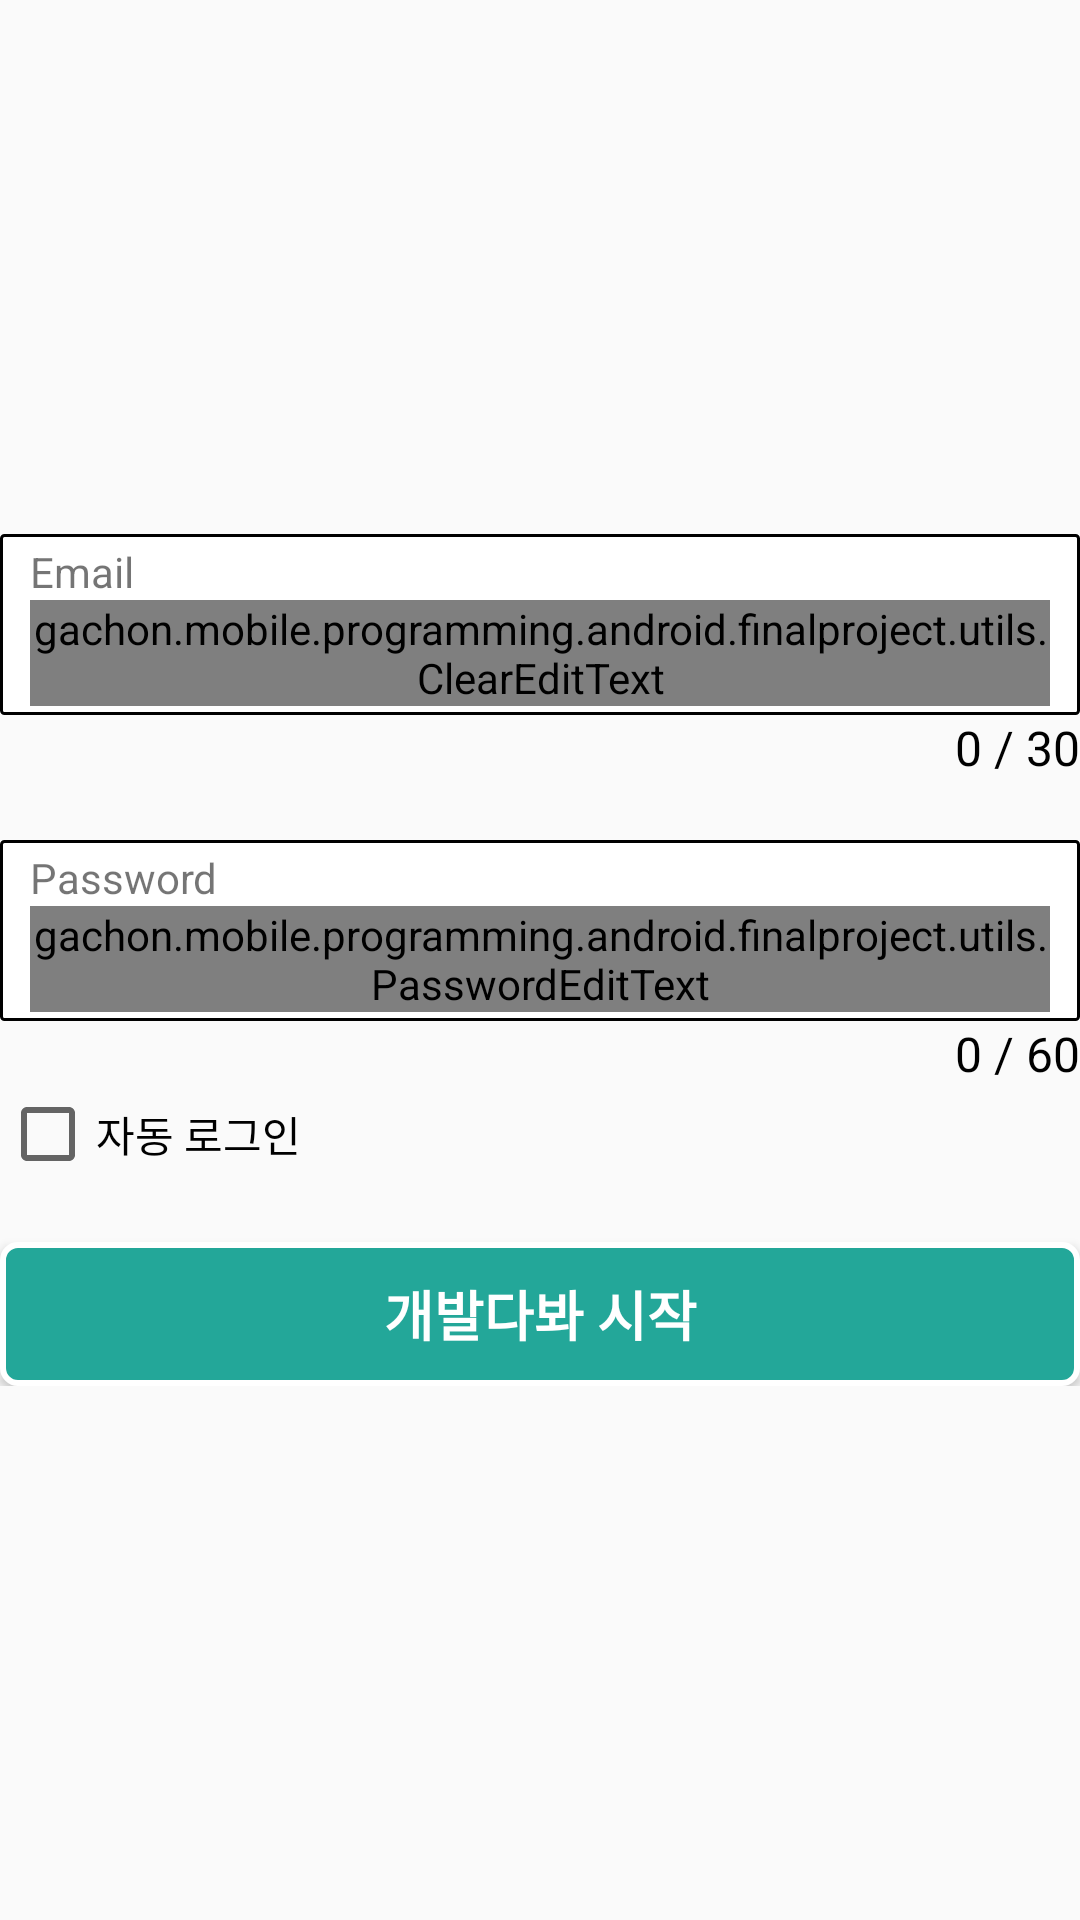

The Android layout XML behind this screen, and the referenced resources:
<!-- AndroidManifest.xml: application theme AppTheme -->
<!-- res/layout/content_login.xml -->
<?xml version="1.0" encoding="utf-8"?>
<RelativeLayout xmlns:android="http://schemas.android.com/apk/res/android"
    xmlns:app="http://schemas.android.com/apk/res-auto"
    xmlns:tools="http://schemas.android.com/tools"
    android:layout_width="match_parent"
    android:layout_height="match_parent"
    android:layout_marginLeft="@dimen/activity_horizontal_margin"
    android:layout_marginRight="@dimen/activity_horizontal_margin"
    app:layout_behavior="@string/appbar_scrolling_view_behavior"
    app:refreshType="material"
    tools:context="gachon.mobile.programming.android.finalproject.activities.LoginActivity"
    tools:showIn="@layout/activity_login">

    <LinearLayout
        android:layout_width="match_parent"
        android:layout_height="wrap_content"
        android:layout_centerInParent="true"
        android:orientation="vertical">

        <LinearLayout style="@style/defaultTextLayout">

            <TextView
                android:layout_width="wrap_content"
                android:layout_height="wrap_content"
                android:text="@string/email"
                android:textSize="14sp" />

            <gachon.mobile.programming.android.finalproject.utils.ClearEditText
                android:id="@+id/email"
                android:layout_width="match_parent"
                android:layout_height="wrap_content"
                android:hint="@string/require_email"
                android:inputType="textEmailAddress"
                android:maxLength="30" />
        </LinearLayout>

        <RelativeLayout
            android:layout_width="match_parent"
            android:layout_height="wrap_content">

            <TextView
                android:id="@+id/email_text_limit"
                android:layout_width="wrap_content"
                android:layout_height="wrap_content"
                android:layout_alignParentEnd="true"
                android:text=" / 30"
                android:textColor="@color/black"
                android:textSize="16sp" />

            <TextView
                android:id="@+id/email_text_edited"
                android:layout_width="wrap_content"
                android:layout_height="wrap_content"
                android:layout_toStartOf="@id/email_text_limit"
                android:text="0"
                android:textColor="@color/black"
                android:textSize="16sp" />
        </RelativeLayout>

        <LinearLayout
            style="@style/defaultTextLayout"
            android:layout_marginTop="@dimen/default_margin_top">

            <TextView
                android:layout_width="wrap_content"
                android:layout_height="wrap_content"
                android:text="@string/password"
                android:textSize="14sp" />

            <gachon.mobile.programming.android.finalproject.utils.PasswordEditText
                android:id="@+id/password"
                android:layout_width="match_parent"
                android:layout_height="wrap_content"
                android:hint="@string/require_password"
                android:imeActionId="@+id/login"
                android:imeActionLabel="@string/login"
                android:imeOptions="actionUnspecified"
                android:inputType="textPassword"
                android:maxLength="60" />
        </LinearLayout>

        <RelativeLayout
            android:layout_width="match_parent"
            android:layout_height="wrap_content">

            <TextView
                android:id="@+id/password_text_limit"
                android:layout_width="wrap_content"
                android:layout_height="wrap_content"
                android:layout_alignParentEnd="true"
                android:text=" / 60"
                android:textColor="@color/black"
                android:textSize="16sp" />

            <TextView
                android:id="@+id/password_text_edited"
                android:layout_width="wrap_content"
                android:layout_height="wrap_content"
                android:layout_toStartOf="@id/password_text_limit"
                android:text="0"
                android:textColor="@color/black"
                android:textSize="16sp" />
        </RelativeLayout>

        <CheckBox
            android:id="@+id/auto_login_check_box"
            android:layout_width="wrap_content"
            android:layout_height="wrap_content"
            android:text="@string/auto_login"
            android:textColor="@color/black" />

        <Button
            android:id="@+id/email_sign_in_button"
            style="@style/defaultButton"
            android:layout_width="match_parent"
            android:layout_height="wrap_content"
            android:layout_marginTop="@dimen/default_margin_top"
            android:text="@string/action_sign_in" />
    </LinearLayout>
</RelativeLayout>
<!-- res/layout/activity_login.xml (included above) -->
<?xml version="1.0" encoding="utf-8"?>
<android.support.design.widget.CoordinatorLayout xmlns:android="http://schemas.android.com/apk/res/android"
    xmlns:app="http://schemas.android.com/apk/res-auto"
    xmlns:tools="http://schemas.android.com/tools"
    android:layout_width="match_parent"
    android:layout_height="match_parent"
    android:fitsSystemWindows="true"
    tools:context="gachon.mobile.programming.android.finalproject.activities.LoginActivity">

    <android.support.design.widget.AppBarLayout
        android:layout_width="match_parent"
        android:layout_height="wrap_content"
        android:theme="@style/AppTheme.AppBarOverlay">

        <android.support.v7.widget.Toolbar
            android:id="@+id/toolbar_login"
            android:layout_width="match_parent"
            android:layout_height="?attr/actionBarSize"
            android:background="?attr/colorPrimary"
            app:popupTheme="@style/AppTheme.PopupOverlay">

            <TextView
                android:layout_width="wrap_content"
                android:layout_height="wrap_content"
                android:text="@string/login"
                android:textColor="@color/white"
                android:textSize="20sp"
                android:textStyle="bold" />
        </android.support.v7.widget.Toolbar>

    </android.support.design.widget.AppBarLayout>

    <include layout="@layout/content_login" />
</android.support.design.widget.CoordinatorLayout>
<!-- resources referenced by this layout -->
<resources>
  <color name="black">#000000</color>
  <color name="white">#FFFFFF</color>
  <dimen name="activity_horizontal_margin">16dp</dimen>
  <dimen name="default_margin_top">20dp</dimen>
  <string name="action_sign_in">개발다봐 시작</string>
  <string name="auto_login">자동 로그인</string>
  <string name="email">Email</string>
  <string name="login">로그인</string>
  <string name="password">Password</string>
  <string name="require_email">이메일을 입력해주세요.</string>
  <string name="require_password">비밀번호를 입력해주세요.</string>
  <style name="AppTheme.AppBarOverlay" parent="ThemeOverlay.AppCompat.Dark.ActionBar" />
  <style name="AppTheme.PopupOverlay" parent="ThemeOverlay.AppCompat.Light" />
  <style name="defaultButton">
          <item name="android:textSize">18sp</item>
          <item name="android:textColor">@color/white</item>
          <item name="android:textStyle">bold</item>
          <item name="android:background">@drawable/attr_toast</item>
      </style>
  <style name="defaultTextLayout">
          <item name="android:layout_width">match_parent</item>
          <item name="android:layout_height">wrap_content</item>
          <item name="android:background">@drawable/attr_text_layout</item>
          <item name="android:orientation">vertical</item>
      </style>
  <style name="AppTheme" parent="Theme.AppCompat.Light">
          
          <item name="colorPrimary">@color/colorPrimary</item>
          <item name="colorPrimaryDark">@color/colorPrimaryDark</item>
          <item name="colorAccent">@color/colorAccent</item>
      </style>
  <!-- drawable attr_toast (drawable) -->
  <?xml version="1.0" encoding="utf-8"?>
  <shape xmlns:android="http://schemas.android.com/apk/res/android">
      <stroke
          android:width="2dp"
          android:color="@color/white" />
      <padding
          android:bottom="3dp"
          android:left="10dp"
          android:right="10dp"
          android:top="3dp" />
      <corners android:radius="5dp" />
      <gradient
          android:angle="-90"
          android:endColor="@color/colorPrimary"
          android:startColor="@color/colorPrimary" />
  </shape>
  <!-- drawable attr_text_layout (drawable) -->
  <?xml version="1.0" encoding="utf-8"?>
  <shape xmlns:android="http://schemas.android.com/apk/res/android">
      <stroke
          android:width="1dp"
          android:color="@color/black" />
      <padding
          android:bottom="3dp"
          android:left="10dp"
          android:right="10dp"
          android:top="3dp" />
      <corners android:radius="1dp" />
      <gradient
          android:centerColor="@color/white"
          android:angle="-90"
          android:endColor="@color/white"
          android:startColor="@color/white" />
  </shape>
  <color name="colorPrimary">#23A799</color>
  <color name="colorPrimaryDark">#00796B</color>
  <color name="colorAccent">#F60C86</color>
</resources>
